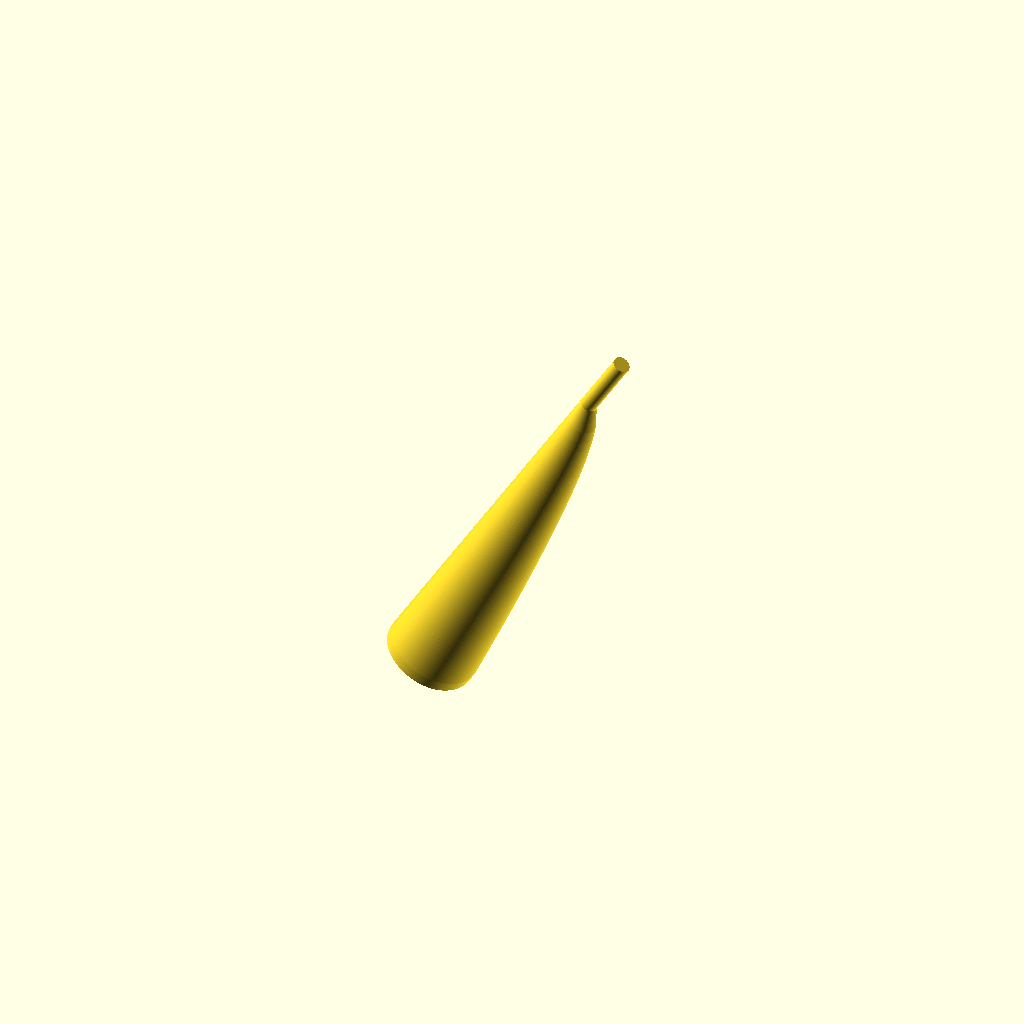
Cell 1: rendered with the file's own defaults.
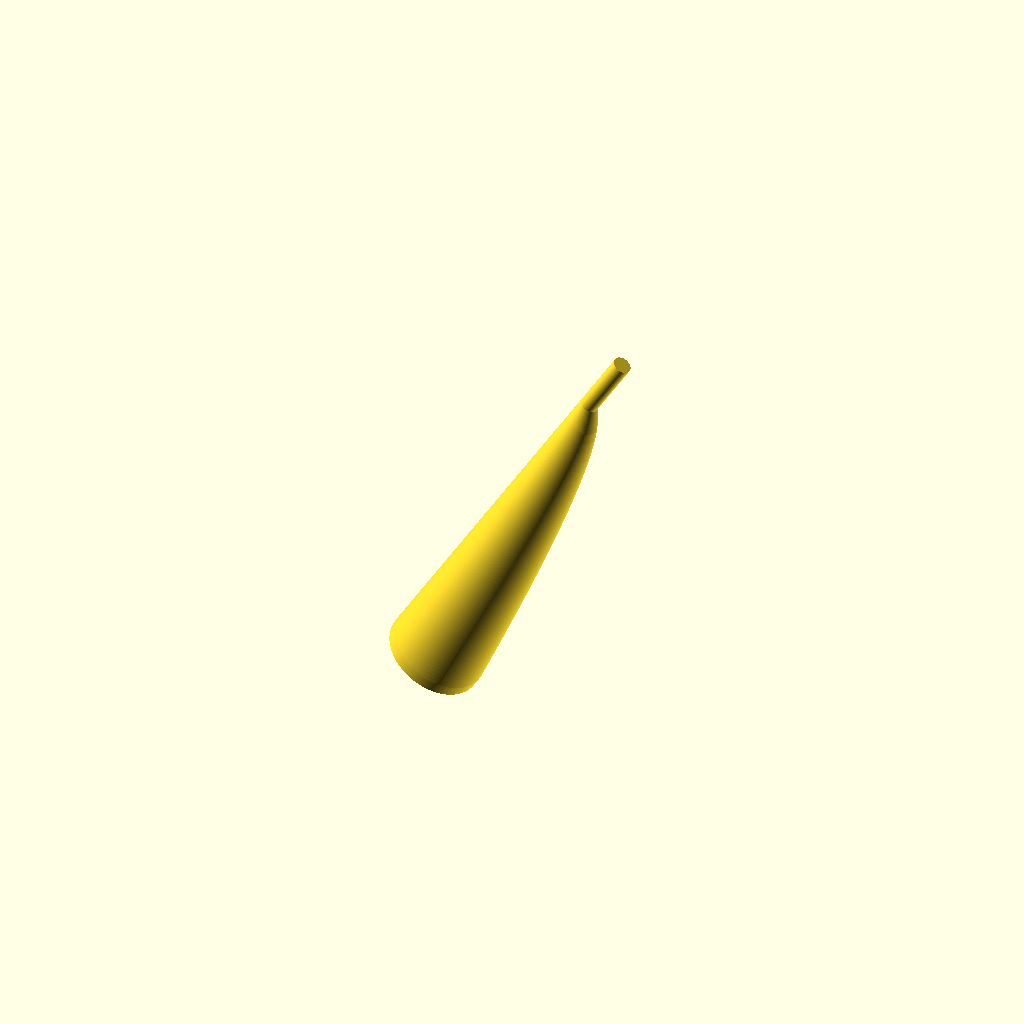
Cell 2 — AB set to 4, the other parameters unchanged.
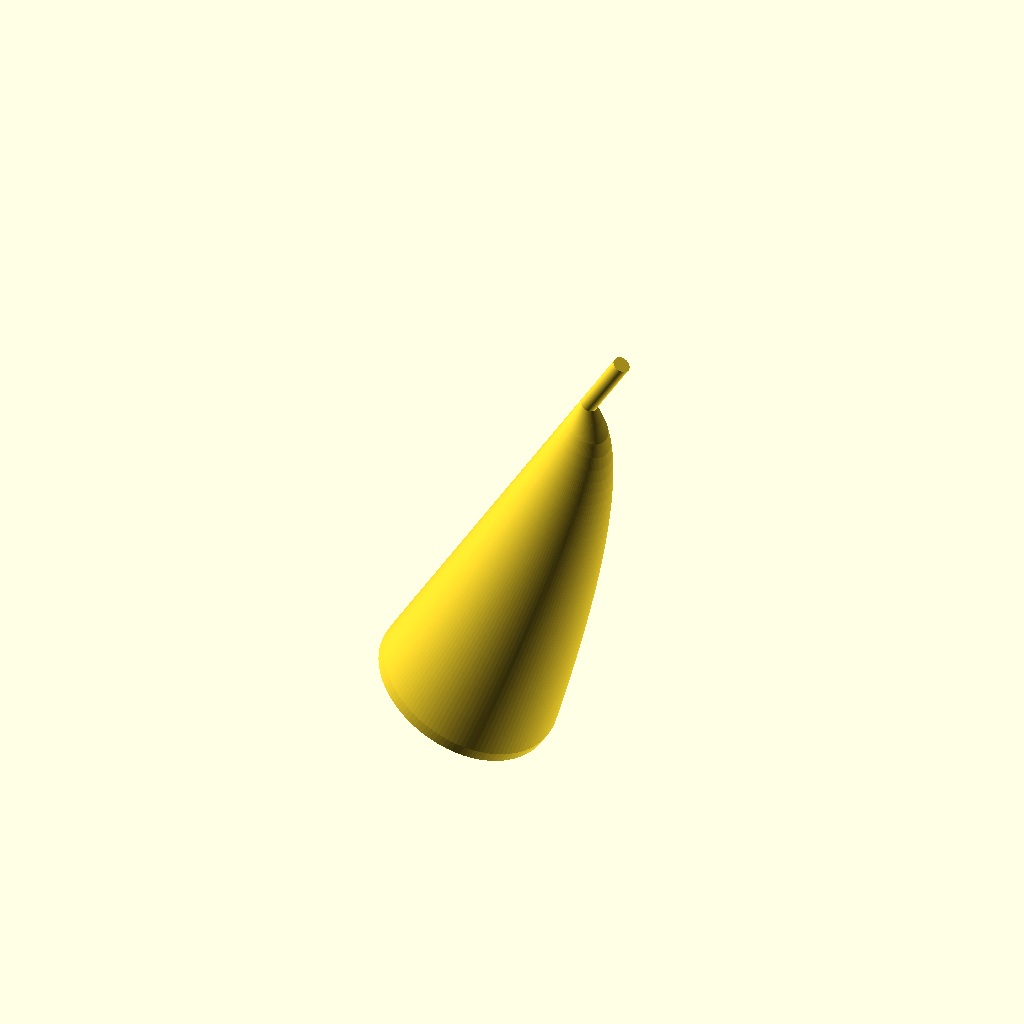
Cell 3: the same model with HW_BASS = 380.
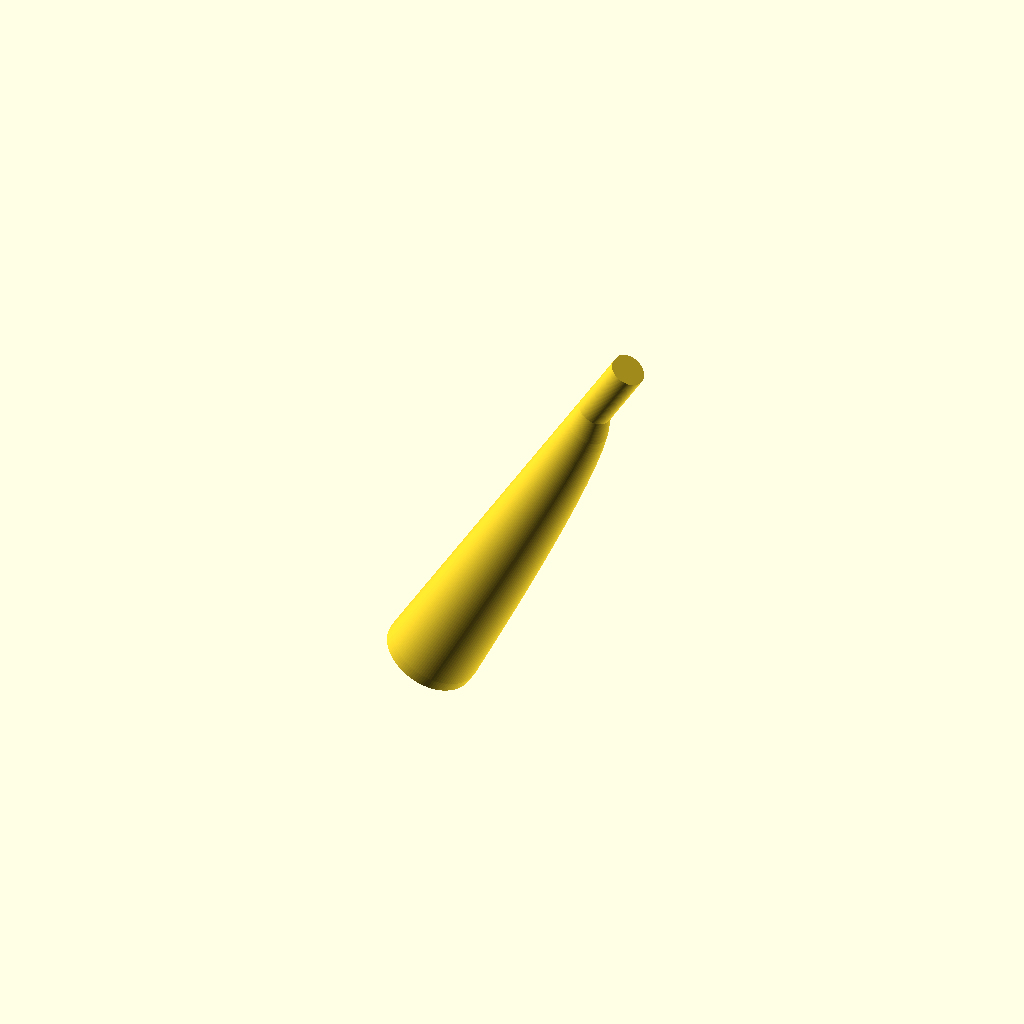
Cell 4: HW_TREBLE = 70 (everything else at default).
All cells are drawn from one camera (rotation 55°, 0°, 25°, orthographic, colour scheme Cornfield), so only the parameter changes between them.
Source of the model, cad/scaffold/soundbox_limacon.scad:
// ======================================================================
//  Clements 49 — limaçon soundbox  (parametric generator)
//
//  OUTER cross-section = limaçon with a:b = 2  -> single FLAT point at
//  theta=180, so the stringbar seats on a flat (not a notch).
//  INNER cross-section = free-form graded wall (board / rib / belly);
//  it owes nothing to a:b and carries the structural job.
//
//  Sections are cut PERPENDICULAR to the raked stringbar and lofted
//  bass -> treble. Units mm, angles degrees.
// ======================================================================

// ---------------------------------------------------------------- FRAME
// (principal axis of the 49 board pins in strings_49.json)
U_AXIS  = [0.523, 0, 0.852];   // stringbar axis, raked 31.6 deg from vertical (x-z plane)
Y_MINOR = [0, 1, 0];           // soundboard WIDTH direction = limacon minor side (y)
N_BOARD = [-0.852, 0, 0.523];  // soundboard normal (x-z). belly = -N_BOARD = [0.852,0,-0.523] (-z, "underneath")

P_BASS   = [-297.4, -2.5,  111.8];   // bass   board pin  (loft start)
P_TREBLE = [ 417.2, -2.5, 1262.8];   // treble board pin  (loft end)

// ----------------------------------------------------------- PARAMETERS
AB        = 2.0;    // a:b for the OUTER. ==2 gives the flat seat.
                    //  >2 = rounder (no flat), <2 = concave dent. KEEP AT 2 for the outer.
NSEC      = 41;     // loft stations bass->treble
MPTS      = 160;    // points per ring (even, >=80)

// --- soundboard half-width profile  (FIRST-CUT teardrop) --------------
//     This is the ONLY thing the soundboard Bezier controls.
//     Replace the body of w_half(s) with your Bezier evaluation, s in [0,1].
HW_BASS   = 190;    // half-width at the bass (mm) -> 380 wide
HW_TREBLE = 35;     // half-width at the treble (mm) -> 70 wide (materials.md taper 380->70)
TEAR_EXP  = 0.6;    // teardrop taper exponent (first cut only)
// INTEGRATION FIX: original was HW_BASS*pow(1-s,TEAR_EXP), which hits 0 at s=1 ->
// the treble tip collapses to a point -> NaN in the inner-wall normal and the
// cavity cut fails ("mesh not closed"). Floored to HW_TREBLE (also matches spec taper).
// clamp s to [0,1] so the END EXTENSIONS (S_MIN<0 / S_MAX>1, used to reach the
// base and the neck) keep the end section width instead of pow(negative)->NaN.
function w_half(s) = HW_TREBLE + (HW_BASS - HW_TREBLE) * pow(1 - max(0,min(1,s)), TEAR_EXP);   // <<< BEZIER HOOK >>>

// --- wall thickness  (free-form INNER) --------------------------------
T_BOARD   = 3.5;    // thin radiating board (flanks of the stringbar)
T_BELLY   = 8.0;    // structural belly (closes the box)
T_RIB     = 24.0;   // string-anchor rib peak, at theta=180 (the stringbar line)
RIB_SIG   = 10;     // rib angular half-width (deg) -> narrower = sharper rib

// -------------------------------------------------------------- HELPERS
function vsum(v,i=0,a=0) = i<len(v) ? vsum(v,i+1,a+v[i]) : a;
function lim_Wunit(a,b)  = max([for(t=[0:2:359]) abs((a+b*cos(t))*sin(t))]);

// OUTER ring in section-plane coords [minor, depth]; flat top at depth 0
function outer2d(s) =
  let(a=AB, b=1,
      sc    = (2*w_half(s)) / (2*lim_Wunit(a,b)),  // UNIFORM scale -> stays a true limacon
      lxmin = -(a-b))                              // flat/dimple end of the symmetry axis
  [ for(i=[0:MPTS-1])
      let(t=360*i/MPTS, r=a+b*cos(t))
      [ (r*sin(t))*sc, -((r*cos(t))-lxmin)*sc ] ]; // depth: 0 at flat top -> -D at belly

// wall thickness as a function of ring index (free-form)
function t_of(i) =
  let(t=360*i/MPTS,
      base = (T_BELLY+T_BOARD)/2 + (T_BELLY-T_BOARD)/2*cos(t),  // thin top, thick belly
      rib  = (T_RIB-T_BOARD)*exp(-pow((t-180)/RIB_SIG,2)))      // rib spike at stringbar
  base + rib;

// INNER ring = OUTER offset inward by t_of() along the local inward normal
function inner2d(s) =
  let(o=outer2d(s), m=len(o),
      cx=vsum([for(p=o)p[0]])/m, cy=vsum([for(p=o)p[1]])/m)
  [ for(i=[0:m-1])
      let(p=o[i], pn=o[(i+1)%m], pp=o[(i+m-1)%m],
          tx=pn[0]-pp[0], ty=pn[1]-pp[1], L=norm([tx,ty]),
          nx=ty/L, ny=-tx/L,
          sg=sign((cx-p[0])*nx+(cy-p[1])*ny), tt=t_of(i))
      [ p[0]+nx*sg*tt, p[1]+ny*sg*tt ] ];

// map a section-plane point [minor, depth] to world 3D at station s
function P_at(s)      = P_BASS + s*(P_TREBLE - P_BASS);
function to3d(s,ring) = let(P=P_at(s)) [ for(p=ring) P + p[0]*Y_MINOR + p[1]*N_BOARD ];

// skin a list of equal-length 3D rings into a closed solid
module skin(rings) {
  n=len(rings); m=len(rings[0]);
  pts =[for(r=rings) for(p=r) p];
  side=[for(i=[0:n-2]) for(j=[0:m-1])
          [ i*m+j, i*m+(j+1)%m, (i+1)*m+(j+1)%m, (i+1)*m+j ]];
  cap0=[for(j=[0:m-1]) (m-1-j)];          // first cap (reversed winding)
  cap1=[for(j=[0:m-1]) (n-1)*m+j];        // last cap
  polyhedron(points=pts, faces=concat(side,[cap0],[cap1]), convexity=10);
}

// ---------------------------------------------------------------- BUILD
// ATTACHMENT: extend the loft past the string board-line (s in [0,1]) so the
// body meets the frame. Measured: the neck meets the loft axis at s≈1.07–1.19,
// and the bass end (s=0, z≈112) already sits in the base z-band (7–137).
S_MIN = -0.03;   // bass: seat slightly into the base
S_MAX =  1.20;   // treble: overlap the neck shoulder (closes the gap to the neck)
SS = [for(k=[0:NSEC-1]) S_MIN + (k/(NSEC-1))*(S_MAX - S_MIN)];

// hollow=false (default): the clean limaçon OUTER body — VERIFIED single watertight
//   solid (~74.7 L) by CGAL render here.
// hollow=true: the graded-wall version. KNOWN-BROKEN (verified): the difference
//   fragments the wall into ~109 disconnected bodies because the inner offset
//   (inner2d) crosses the outer along the raked loft. Outer and inner each loft
//   clean ALONE (1 body each); the WALL logic needs rework before hollowing.
//   Winding/skin() is NOT the problem (the author's stated worry) — it renders.
module soundbox_limacon(hollow=false) {
  if (hollow)
    difference() {
      skin([for(s=SS) to3d(s, outer2d(s))]);   // outer solid
      skin([for(s=SS) to3d(s, inner2d(s))]);   // remove the cavity  <-- fragments, see above
    }
  else
    skin([for(s=SS) to3d(s, outer2d(s))]);     // clean outer body
  // Back sound-holes are NOT cut here; subtract them from the belly face
  // (theta ~ 0 side) after this, sized per the acoustic note (~240 cm^2 total).
}

soundbox_limacon();   // self-renders standalone; ignored when this file is `use`d

// Notes for integration:
//  * Drop this into harp_scaffold.scad in place of the empty
//    `module soundbox_limacon(){}` slot; comment out the trailing
//    assembly calls if you only want to view the box.
//  * I cannot run OpenSCAD in my sandbox, so the polyhedron winding is
//    reasoned, not rendered. If it renders inside-out, swap cap0/cap1 or
//    reverse the side quad order. F6 + a manifold check is the acceptance test.
Parameter table extracted from the source (name, type, default, range or options):
U_AXIS: vector, default [0.523, 0, 0.852]
Y_MINOR: vector, default [0, 1, 0]
N_BOARD: vector, default [-0.852, 0, 0.523]
P_BASS: vector, default [-297.4, -2.5, 111.8]
P_TREBLE: vector, default [417.2, -2.5, 1262.8]
AB: number, default 2
NSEC: number, default 41
MPTS: number, default 160
HW_BASS: number, default 190
HW_TREBLE: number, default 35
TEAR_EXP: number, default 0.6
